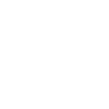
t = 0.00 s
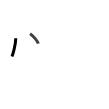
t = 1.75 s
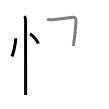
t = 3.50 s
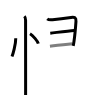
t = 5.50 s
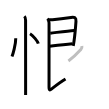
t = 7.25 s
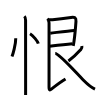
t = 9.00 s

The animated SVG that drew these frames (rendered in a browser with its animation timeline set to each time). Animation: 9 SMIL elements (animate=9); one cycle of 9.00 s.

<svg width="109px" height="109px" viewBox="0 0 px 109px" xmlns="http://www.w3.org/2000/svg" xmlns:xlink="http://www.w3.org/1999/xlink" xml:space="preserve" version="1.1"  baseProfile="full">
<path d="M15.75,38.25c0,6.61-2.97,16.36-3.75,18.25" style="fill:none;stroke:black;stroke-width:3;opacity:0">
  <animate attributeType="CSS" attributeName="opacity" from="0" to="1" begin="0s" dur="1s" repeatCount="Indefinite" fill="freeze" />
</path>
<path d="M30.02,33.83c2.93,1.74,7.56,7.17,8.29,9.88" style="fill:none;stroke:black;stroke-width:3;opacity:0">
  <animate attributeType="CSS" attributeName="opacity" from="0" to="1" begin="1s" dur="1s" repeatCount="Indefinite" fill="freeze" />
</path>
<path d="M24.37,16.25c1,1,1.21,2.25,1.21,4c0,4.28,0.04,52.46,0.04,69.12c0,3.39,0,5.48-0.01,5.62" style="fill:none;stroke:black;stroke-width:3;opacity:0">
  <animate attributeType="CSS" attributeName="opacity" from="0" to="1" begin="2s" dur="1s" repeatCount="Indefinite" fill="freeze" />
</path>
<path d="M47.21,18.87c1.04,0.88,3.1,1.12,5.31,0.86c5.01-0.61,14.04-1.76,18.5-2.3c3.65-0.45,5.21,0.07,4.95,3.96c-0.34,5-1.12,14.2-1.96,19.9c-0.31,2.12-0.6,3.79-0.81,4.61" style="fill:none;stroke:black;stroke-width:3;opacity:0">
  <animate attributeType="CSS" attributeName="opacity" from="0" to="1" begin="3s" dur="1s" repeatCount="Indefinite" fill="freeze" />
</path>
<path d="M50.26,33.17c5.15-0.56,16.99-2.29,24.04-2.73" style="fill:none;stroke:black;stroke-width:3;opacity:0">
  <animate attributeType="CSS" attributeName="opacity" from="0" to="1" begin="4s" dur="1s" repeatCount="Indefinite" fill="freeze" />
</path>
<path d="M49.95,46.3c7.07-0.9,13.93-1.8,22.43-2.55" style="fill:none;stroke:black;stroke-width:3;opacity:0">
  <animate attributeType="CSS" attributeName="opacity" from="0" to="1" begin="5s" dur="1s" repeatCount="Indefinite" fill="freeze" />
</path>
<path d="M47.95,19.73c0.91,0.91,1.1,2.08,1.1,3.26c0,7.26-0.02,61.38-0.02,64.26c0,4.5,1.85,2.21,3.27,1.11c2.75-2.14,9.45-7.11,13.21-9.36" style="fill:none;stroke:black;stroke-width:3;opacity:0">
  <animate attributeType="CSS" attributeName="opacity" from="0" to="1" begin="6s" dur="1s" repeatCount="Indefinite" fill="freeze" />
</path>
<path d="M81.88,46c0.23,1.45-0.07,2.36-1.03,3.43c-4.1,4.57-6.22,7.19-12.44,11.51" style="fill:none;stroke:black;stroke-width:3;opacity:0">
  <animate attributeType="CSS" attributeName="opacity" from="0" to="1" begin="7s" dur="1s" repeatCount="Indefinite" fill="freeze" />
</path>
<path d="M55.26,53.51c3.9,0,19.93,18.31,28.51,26.96c3.22,3.25,6.6,6.53,11.22,8.6" style="fill:none;stroke:black;stroke-width:3;opacity:0">
  <animate attributeType="CSS" attributeName="opacity" from="0" to="1" begin="8s" dur="1s" repeatCount="Indefinite" fill="freeze" />
</path>
</svg>
